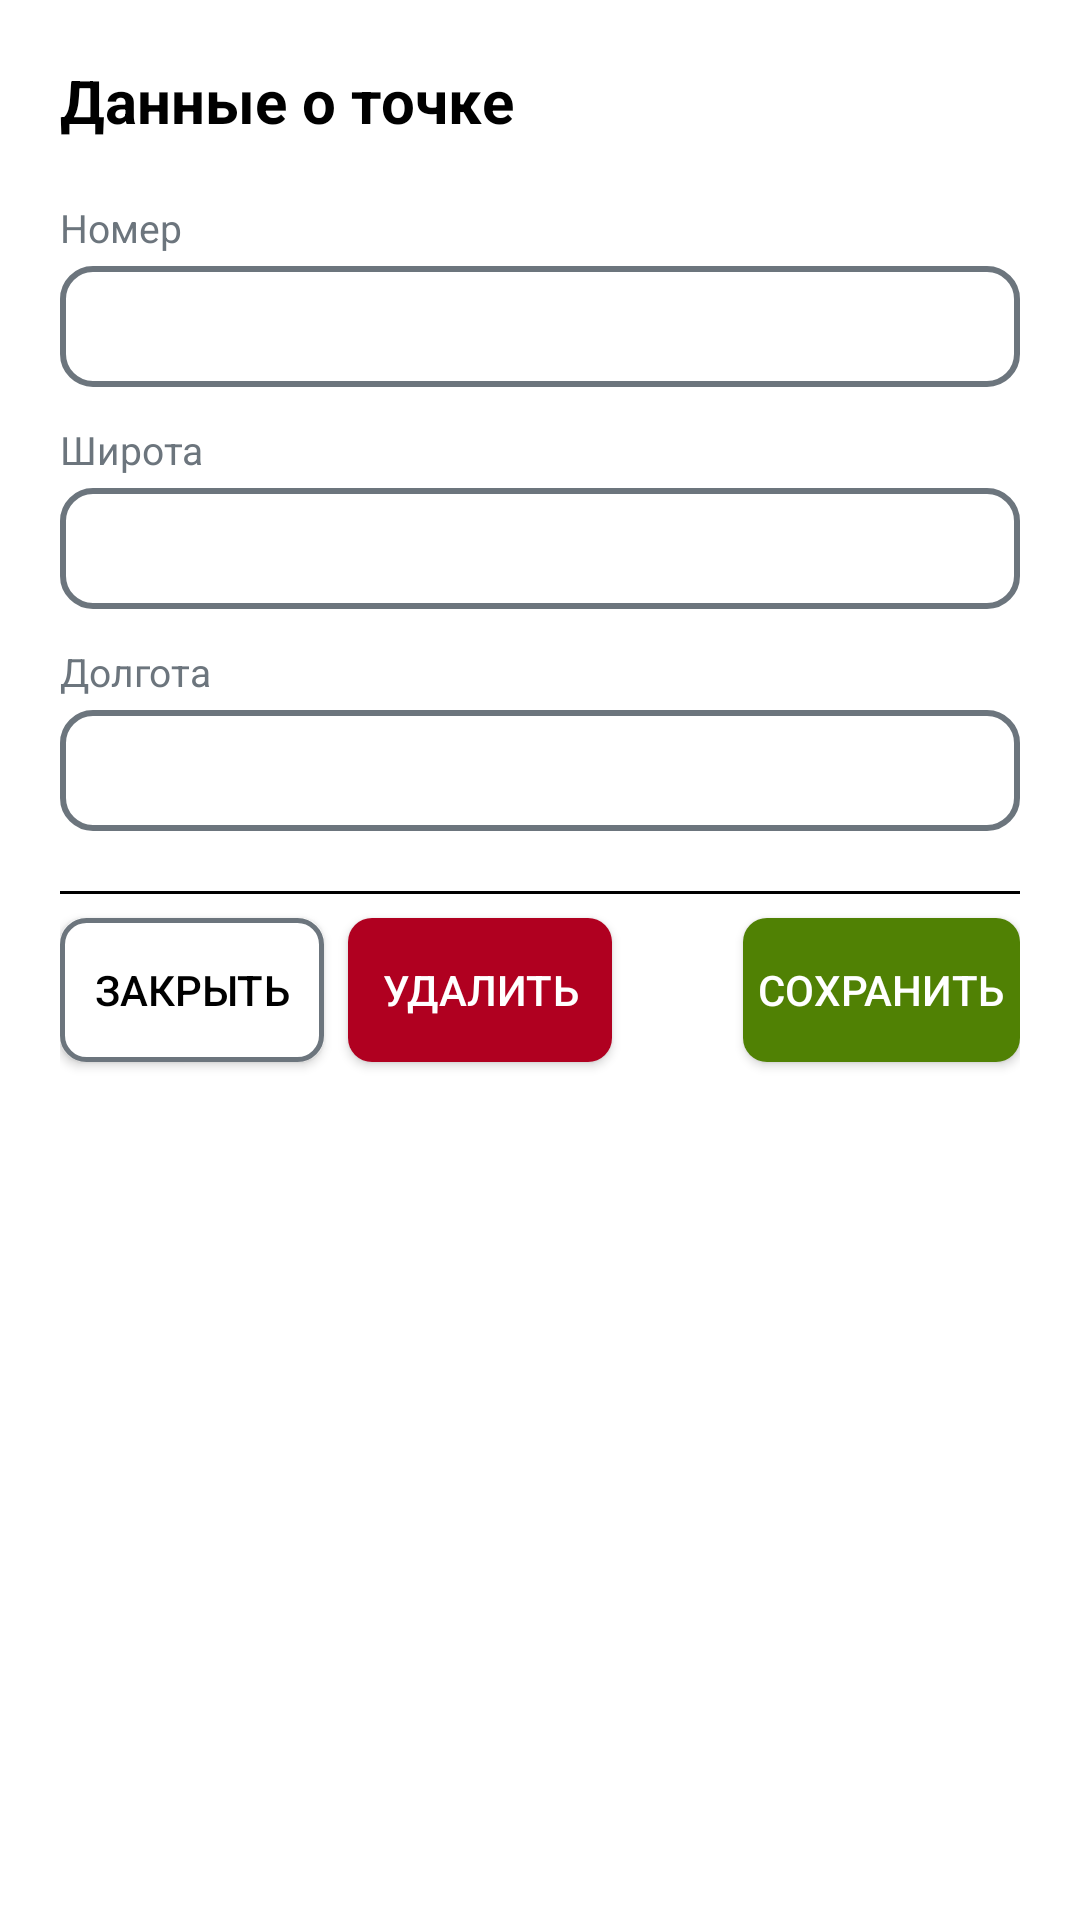

Produce the Android XML layout that renders to this screen, including the resource entries it uses.
<!-- AndroidManifest.xml: application theme Theme.Ecosystems -->
<!-- res/layout/dialog_point_data.xml -->
<?xml version="1.0" encoding="utf-8"?>
<LinearLayout xmlns:android="http://schemas.android.com/apk/res/android"
    xmlns:app="http://schemas.android.com/apk/res-auto"
    xmlns:tools="http://schemas.android.com/tools"
    android:layout_width="match_parent"
    android:layout_height="wrap_content"
    android:orientation="vertical">

    
    <TextView
        android:id="@+id/titleText"
        android:layout_width="match_parent"
        android:layout_height="wrap_content"
        android:padding="20dp"
        android:paddingBottom="8dp"
        android:text="Данные о точке"
        android:textColor="@color/black"
        android:textSize="20sp"
        android:textStyle="bold" />

    
    <ScrollView
        android:layout_width="match_parent"
        android:layout_height="wrap_content"
        android:maxHeight="420dp"
        android:paddingStart="20dp"
        android:paddingEnd="20dp"
        android:clipToPadding="false"
        android:scrollbarStyle="outsideOverlay">

        <LinearLayout
            android:layout_width="match_parent"
            android:layout_height="wrap_content"
            android:orientation="vertical"
            android:paddingBottom="8dp">

            
            <TextView
                android:layout_width="match_parent"
                android:layout_height="wrap_content"
                android:text="Номер"
                android:textSize="13sp"
                android:textColor="@color/gray"
                android:paddingBottom="4dp" />

            <EditText
                android:id="@+id/pointNumberEditText"
                android:layout_width="match_parent"
                android:layout_height="wrap_content"
                android:background="@drawable/input_background_registration"
                android:padding="10dp"
                android:textSize="15sp"
                android:layout_marginBottom="12dp" />

            
            <TextView
                android:layout_width="match_parent"
                android:layout_height="wrap_content"
                android:text="Широта"
                android:textSize="13sp"
                android:textColor="@color/gray"
                android:paddingBottom="4dp" />

            <TextView
                android:id="@+id/latitudeText"
                android:layout_width="match_parent"
                android:layout_height="wrap_content"
                android:background="@drawable/input_background_registration"
                android:padding="10dp"
                android:textSize="15sp"
                android:layout_marginBottom="12dp" />

            
            <TextView
                android:layout_width="match_parent"
                android:layout_height="wrap_content"
                android:text="Долгота"
                android:textSize="13sp"
                android:textColor="@color/gray"
                android:paddingBottom="4dp" />

            <TextView
                android:id="@+id/longitudeText"
                android:layout_width="match_parent"
                android:layout_height="wrap_content"
                android:background="@drawable/input_background_registration"
                android:padding="10dp"
                android:textSize="15sp"
                android:layout_marginBottom="12dp" />

            
            <LinearLayout
                android:id="@+id/propertiesContainer"
                android:layout_width="match_parent"
                android:layout_height="wrap_content"
                android:orientation="vertical" />

            <androidx.constraintlayout.widget.ConstraintLayout
                android:layout_width="match_parent"
                android:layout_height="wrap_content">

                <View
                    android:id="@+id/underline"
                    android:layout_width="match_parent"
                    android:layout_height="1dp"
                    android:layout_marginTop="8dp"
                    android:layout_marginBottom="8dp"
                    android:background="@color/black"
                    app:layout_constraintBottom_toTopOf="@+id/closeButton"
                    app:layout_constraintTop_toTopOf="parent"
                    tools:layout_editor_absoluteX="8dp" />

                <androidx.appcompat.widget.AppCompatButton
                    android:id="@+id/closeButton"
                    android:layout_width="wrap_content"
                    android:layout_height="48dp"
                    android:layout_marginBottom="8dp"
                    android:background="@drawable/back_button"
                    android:paddingStart="5dp"
                    android:paddingEnd="5dp"
                    android:text="@string/close"
                    android:textColor="@color/black"
                    app:layout_constraintBottom_toBottomOf="parent"
                    app:layout_constraintStart_toStartOf="parent" />

                <androidx.appcompat.widget.AppCompatButton
                    android:id="@+id/deletePointButton"
                    android:layout_width="wrap_content"
                    android:layout_height="48dp"
                    android:layout_marginStart="8dp"
                    android:layout_marginBottom="8dp"
                    android:background="@drawable/delete_button"
                    android:paddingStart="5dp"
                    android:paddingEnd="5dp"
                    android:text="Удалить"
                    android:textColor="@color/white"
                    app:layout_constraintBottom_toBottomOf="parent"
                    app:layout_constraintStart_toEndOf="@+id/closeButton" />

                <androidx.appcompat.widget.AppCompatButton
                    android:id="@+id/savePointValuesButton"
                    android:layout_width="wrap_content"
                    android:layout_height="48dp"
                    android:layout_marginBottom="8dp"
                    android:background="@drawable/back_button_registration"
                    android:paddingStart="5dp"
                    android:paddingEnd="5dp"
                    android:text="Сохранить"
                    android:textColor="@color/white"
                    app:layout_constraintBottom_toBottomOf="parent"
                    app:layout_constraintEnd_toEndOf="parent" />
            </androidx.constraintlayout.widget.ConstraintLayout>

        </LinearLayout>
    </ScrollView>
</LinearLayout>
<!-- resources referenced by this layout -->
<resources>
  <color name="black">#FF000000</color>
  <color name="gray">#6C757D</color>
  <color name="white">#FFFFFFFF</color>
  <!-- drawable back_button (drawable) -->
  <?xml version="1.0" encoding="utf-8"?>
  <shape
      xmlns:android="http://schemas.android.com/apk/res/android"
      android:shape="rectangle">
      <solid android:color="@color/white"></solid>
      <corners android:radius="8dp" />
      <stroke android:width="5px" android:color="@color/gray"/>
  </shape>
  <!-- drawable back_button_registration (drawable) -->
  <?xml version="1.0" encoding="utf-8"?>
  <shape
      xmlns:android="http://schemas.android.com/apk/res/android"
      android:shape="rectangle">
      <solid android:color="@color/button_color"></solid>
      <corners android:radius="8dp" />
  </shape>
  <!-- drawable delete_button (drawable) -->
  <?xml version="1.0" encoding="utf-8"?>
  <shape
      xmlns:android="http://schemas.android.com/apk/res/android"
      android:shape="rectangle">
      <solid android:color="@color/design_default_color_error"></solid>
      <corners android:radius="8dp" />
  </shape>
  <!-- drawable input_background_registration (drawable) -->
  <?xml version="1.0" encoding="utf-8"?>
  <selector xmlns:android="http://schemas.android.com/apk/res/android">
      <item>
          <shape android:shape="rectangle">
              <solid android:color="@color/white"/>
              <corners android:radius="10dp"/>
              <stroke android:width="2dp" android:color="@color/gray" />
          </shape>
      </item>
  </selector>
  <string name="close">Закрыть</string>
  <style name="Theme.Ecosystems" parent="Base.Theme.Ecosystems" />
  <color name="button_color">#508104</color>
  <style name="Base.Theme.Ecosystems" parent="Theme.MaterialComponents.Light.NoActionBar">
  
          
          
         
  
  
      </style>
</resources>
